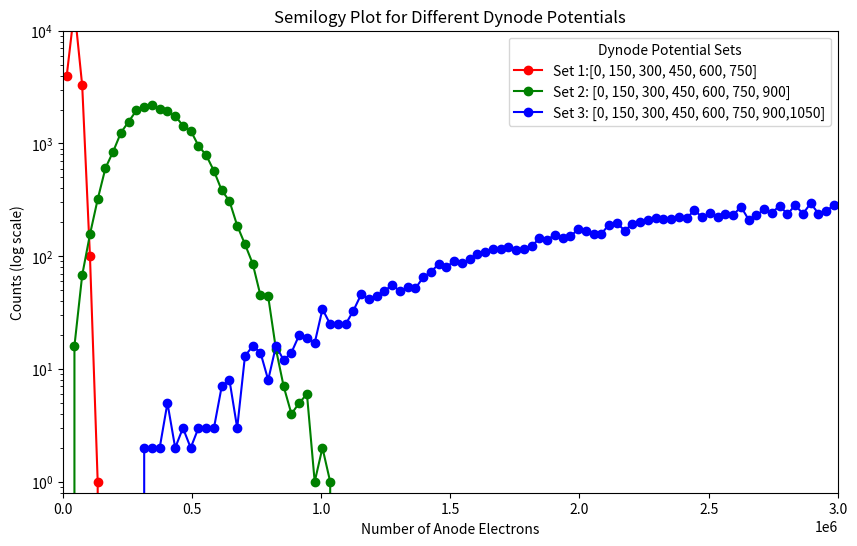

Recreate this plot in Python.
import numpy as np
import matplotlib.pyplot as plt
import statistics
from datetime import datetime
maxi = int(1e5)  
QE = 0.23 
dynode_sets = [
    {"dynodes": [0, 150, 300, 450, 600, 750], "label": "Set 1:[0, 150, 300, 450, 600, 750]", "color": "r"},
    {"dynodes": [0, 150, 300, 450, 600, 750, 900], "label": "Set 2: [0, 150, 300, 450, 600, 750, 900]", "color": "g"},
    {"dynodes": [0, 150, 300, 450, 600, 750, 900, 1050], "label": "Set 3: [0, 150, 300, 450, 600, 750, 900,1050]", "color": "b"}
]
xbins = np.linspace(0, 3e6, 101)  
plt.figure(figsize=(10, 6))
for dynode_set in dynode_sets:
    dynodes = dynode_set["dynodes"]
    color = dynode_set["color"]
    label = dynode_set["label"]
    
    dist = []
    print(f"Running simulation for {label}")
    print(datetime.now())

    for i in range(maxi):
        if np.random.uniform() < QE:
            electrons = 1
            for j in range(len(dynodes) - 1):
                mu = electrons * (dynodes[j + 1] - dynodes[j]) / 20
                electrons = electrons + np.random.poisson(mu)
            dist.append(electrons)

    print(datetime.now())
    print(f"The mean of the distribution for {label} was", statistics.mean(dist))
    counts, edges = np.histogram(dist, bins=xbins)
    spacing = (edges[1] - edges[0]) / 2
    centres = edges[1:] - spacing
    plt.semilogy(centres, counts, color=color, marker='o', linestyle='-', label=label)
plt.xlim((0, 3e6))
plt.ylim((0.8, 10000))
plt.xlabel('Number of Anode Electrons')
plt.ylabel('Counts (log scale)')
plt.title('Semilogy Plot for Different Dynode Potentials')
plt.legend(title='Dynode Potential Sets')
plt.show()

